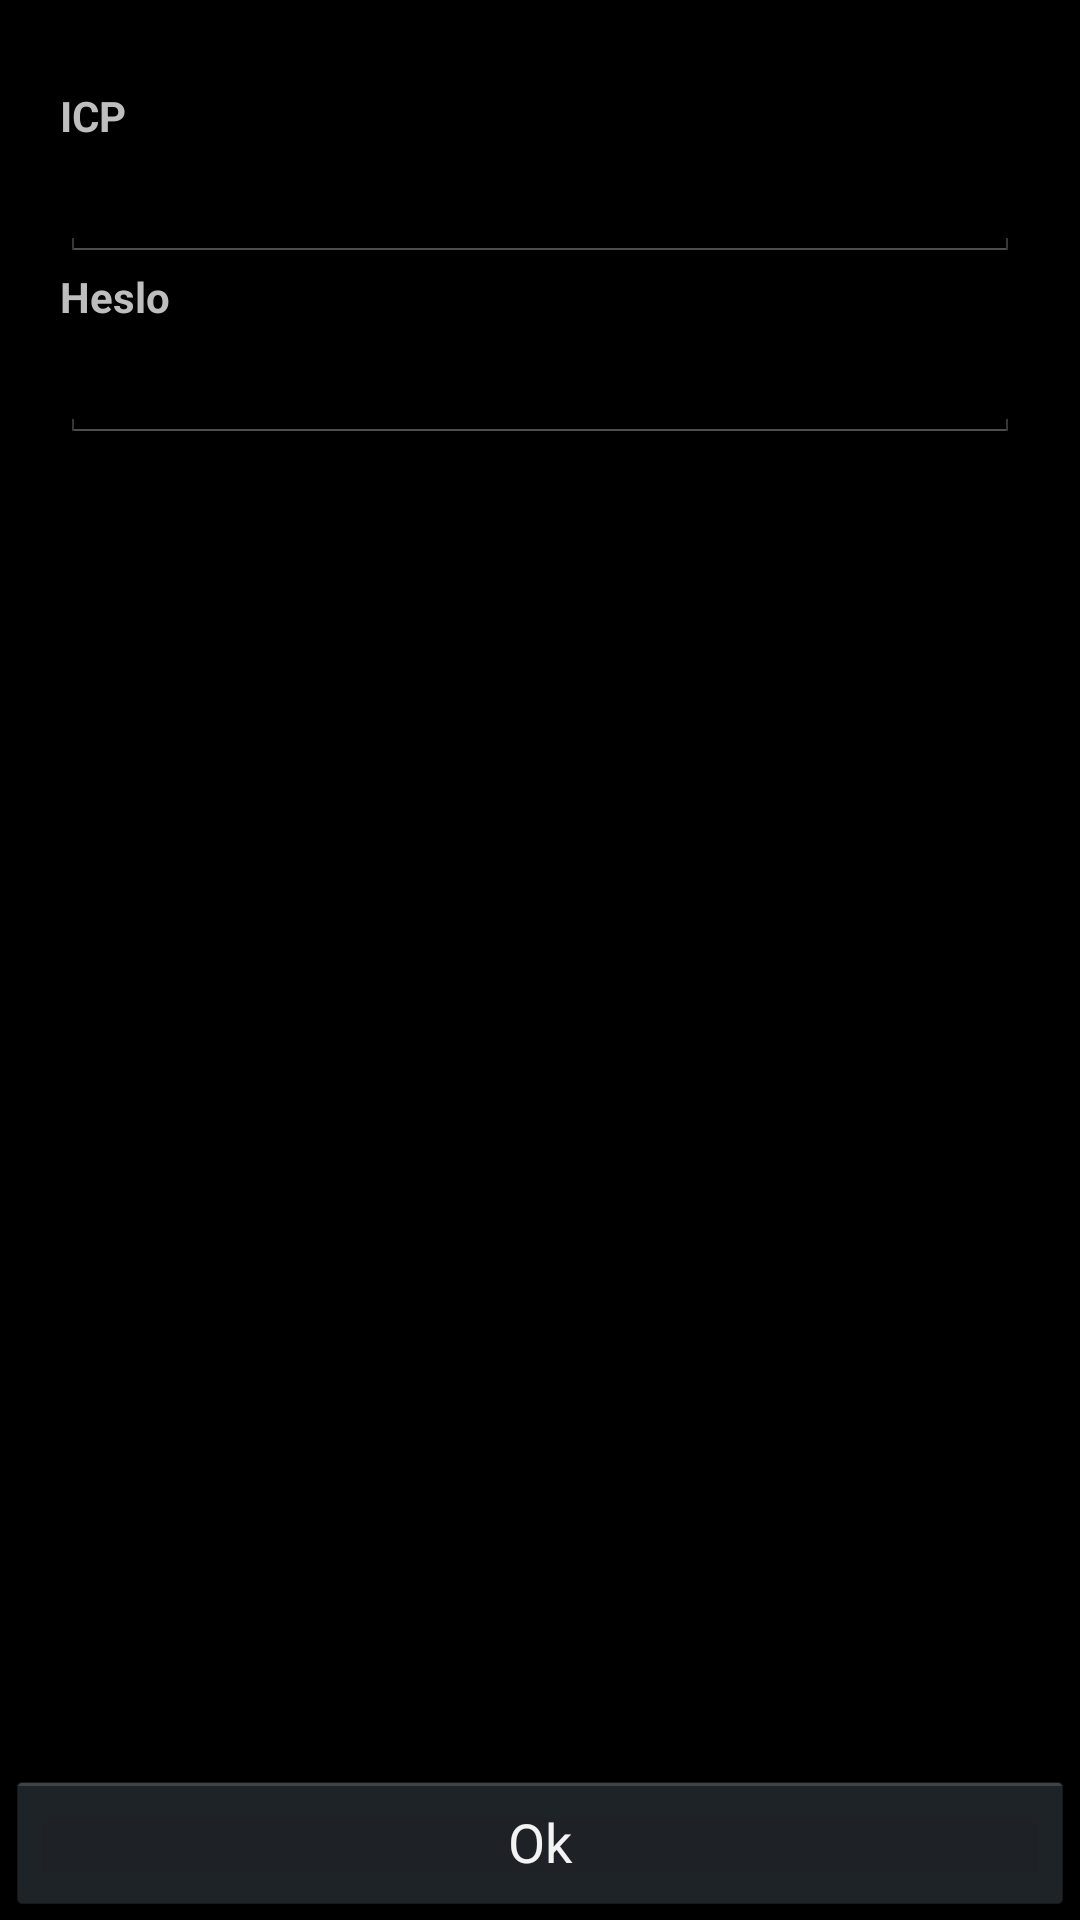

Reconstruct the res/layout file that produces this screen, plus the resources it refers to.
<!-- AndroidManifest.xml: application theme android:Theme.Holo -->
<!-- res/layout/user_login.xml -->
<?xml version="1.0" encoding="utf-8"?>
<LinearLayout
        xmlns:android="http://schemas.android.com/apk/res/android"
        android:orientation="vertical"
        android:layout_width="match_parent"
        android:layout_height="wrap_content">
    <ScrollView
            android:layout_width="match_parent"
            android:layout_height="0dip"
            android:layout_weight="1">
        <LinearLayout
                android:layout_width="match_parent"
                android:layout_height="wrap_content"
                android:layout_weight="1"
                android:orientation="vertical"
                android:paddingTop="5dip"
                android:paddingBottom="13dip"
                android:paddingLeft="20dip"
                android:paddingRight="20dip">
            <TextView
                    android:id="@+id/message"
                    android:textAppearance="?android:attr/textAppearanceSmall"
                    android:layout_width="wrap_content"
                    android:layout_height="wrap_content"
                    android:layout_marginBottom="5dip" />
            <TextView
                    android:textAppearance="?android:attr/textAppearanceSmall"
                    android:textStyle="bold"
                    android:layout_width="wrap_content"
                    android:layout_height="wrap_content"
                    android:text="@string/login_icp_label" />
            <EditText
                    android:id="@+id/icp_edit"
                    android:singleLine="true"
                    android:layout_width="match_parent"
                    android:layout_height="wrap_content"
                    android:minWidth="250dip"
                    android:scrollHorizontally="true"
                    android:capitalize="none"
                    android:autoText="false"
                    android:inputType="textEmailAddress" />
            <TextView
                    android:textAppearance="?android:attr/textAppearanceSmall"
                    android:textStyle="bold"
                    android:singleLine="true"
                    android:layout_marginTop="2dip"
                    android:layout_width="wrap_content"
                    android:layout_height="wrap_content"
                    android:text="@string/login_password_label" />
            <EditText
                    android:id="@+id/password_edit"
                    android:singleLine="true"
                    android:layout_width="match_parent"
                    android:layout_height="wrap_content"
                    android:minWidth="250dip"
                    android:scrollHorizontally="true"
                    android:capitalize="none"
                    android:autoText="false"
                    android:password="true"
                    android:inputType="textPassword" />
            <TextView
                    android:id="@+id/message_bottom"
                    android:textAppearance="?android:attr/textAppearanceSmall"
                    android:layout_width="wrap_content"
                    android:layout_height="wrap_content"
                    android:layout_marginBottom="5dip" />
        </LinearLayout>
    </ScrollView>

    <FrameLayout
            android:layout_width="match_parent"
            android:layout_height="wrap_content"
            android:minHeight="54dip"
            android:paddingTop="4dip"
            android:paddingLeft="2dip"
            android:paddingRight="2dip">
        <Button
                android:id="@+id/ok_button"
                android:layout_width="match_parent"
                android:layout_height="wrap_content"
                android:layout_gravity="center_horizontal"
                android:minWidth="100dip"
                android:text="@string/login_ok"
                android:onClick="handleLogin" />
    </FrameLayout>
</LinearLayout>
<!-- resources referenced by this layout -->
<resources>
  <string name="login_icp_label">ICP</string>
  <string name="login_ok">Ok</string>
  <string name="login_password_label">Heslo</string>
</resources>
